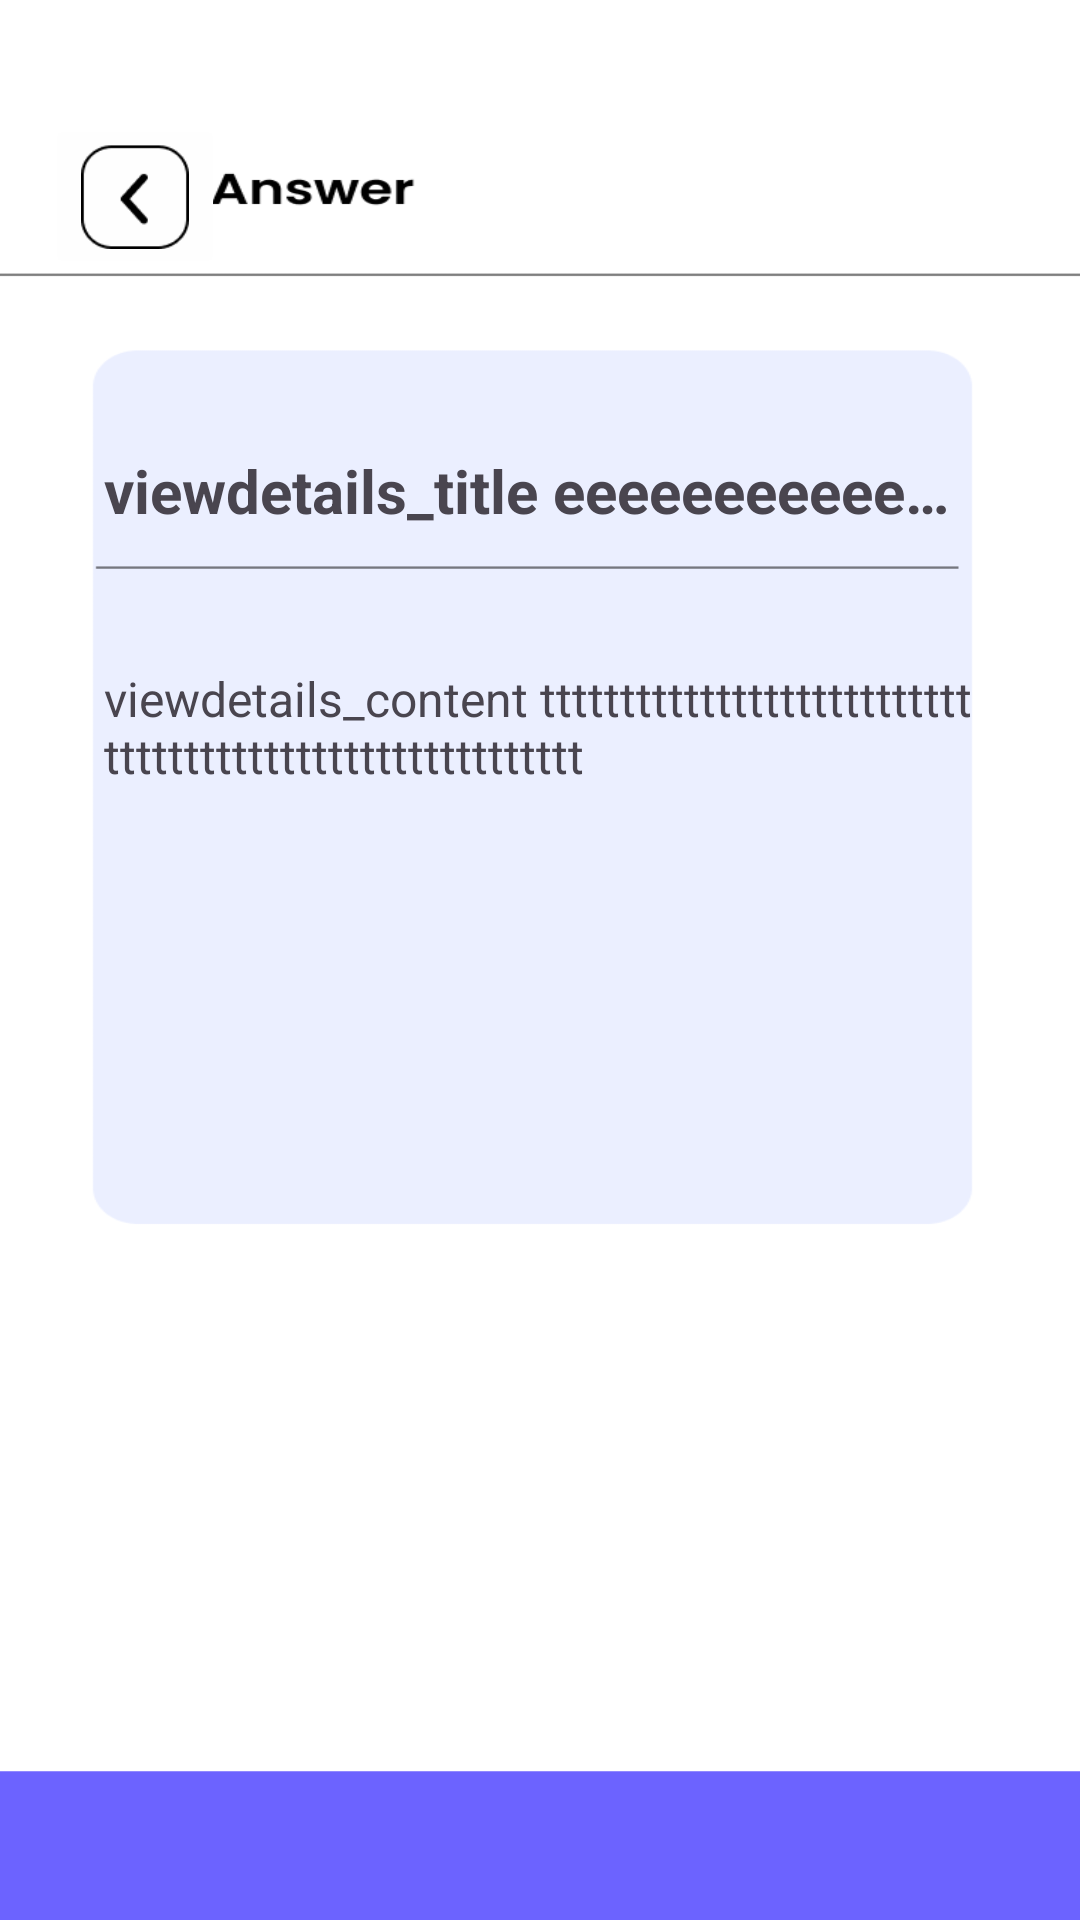

The Android layout XML behind this screen, and the referenced resources:
<!-- AndroidManifest.xml: application theme Theme.GURU2_Team4 -->
<!-- res/layout/activity_viewdetails_a.xml -->
<?xml version="1.0" encoding="utf-8"?>
<androidx.constraintlayout.widget.ConstraintLayout xmlns:android="http://schemas.android.com/apk/res/android"
    xmlns:app="http://schemas.android.com/apk/res-auto"
    xmlns:tools="http://schemas.android.com/tools"
    android:layout_width="match_parent"
    android:layout_height="match_parent">

    <ImageView
        android:id="@+id/viewdetails_a_back"
        android:layout_width="wrap_content"
        android:layout_height="wrap_content"
        android:scaleType="fitXY"
        app:layout_constraintBottom_toBottomOf="parent"
        app:layout_constraintEnd_toEndOf="parent"
        app:layout_constraintHorizontal_bias="0.0"
        app:layout_constraintStart_toStartOf="parent"
        app:layout_constraintTop_toTopOf="parent"
        app:layout_constraintVertical_bias="1.0"
        app:srcCompat="@drawable/qanda_viewdetails_a" />

    <ImageButton
        android:id="@+id/viewdetails_a_finish"
        android:layout_width="60dp"
        android:layout_height="55dp"
        android:layout_marginStart="15dp"
        android:layout_marginTop="38dp"
        android:backgroundTint="#FEFEFE"
        android:scaleType="fitXY"
        app:layout_constraintStart_toStartOf="parent"
        app:layout_constraintTop_toTopOf="parent"
        app:srcCompat="@drawable/qanda_viewdetails_finish"
        tools:ignore="SpeakableTextPresentCheck" />

    <TextView
        android:id="@+id/viewdetails_a_content"
        android:layout_width="290dp"
        android:layout_height="wrap_content"
        android:layout_marginTop="45dp"
        android:text="viewdetails_content ttttttttttttttttttttttttttttttttttttttttttttttttttttttttt"
        android:textSize="16sp"
        app:layout_constraintEnd_toEndOf="parent"
        app:layout_constraintHorizontal_bias="0.495"
        app:layout_constraintStart_toStartOf="parent"
        app:layout_constraintTop_toBottomOf="@+id/viewdetails_a_title" />

    <TextView
        android:id="@+id/viewdetails_a_title"
        android:layout_width="290dp"
        android:layout_height="wrap_content"
        android:layout_marginTop="150dp"
        android:ellipsize="end"
        android:maxLines="1"
        android:text="viewdetails_title eeeeeeeeeeeeeeeeeeeeeeeeeeeeee"
        android:textSize="20sp"
        android:textStyle="bold"
        app:layout_constraintEnd_toEndOf="parent"
        app:layout_constraintHorizontal_bias="0.495"
        app:layout_constraintStart_toStartOf="parent"
        app:layout_constraintTop_toTopOf="@+id/viewdetails_a_back" />
</androidx.constraintlayout.widget.ConstraintLayout>
<!-- resources referenced by this layout -->
<resources>
  <!-- drawable qanda_viewdetails_a: png bitmap (drawable, 11215 bytes) -->
  <!-- drawable qanda_viewdetails_finish: png bitmap (drawable, 1283 bytes) -->
  <style name="Theme.GURU2_Team4" parent="Base.Theme.GURU2_Team4" />
  <style name="Base.Theme.GURU2_Team4" parent="Theme.Material3.DayNight.NoActionBar">
          
          
      </style>
</resources>
